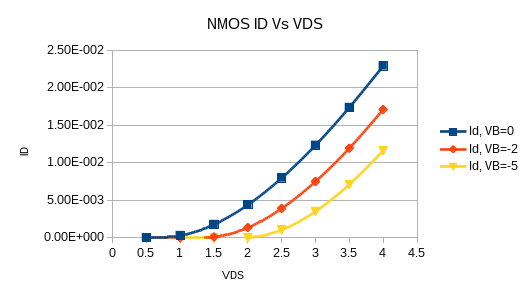

The file beside this chart, header and first rows:
VDS, Id; VSB=0, Id: VSB=-2, Id: VSB=-5
0.5, 0.0000006, 0, 0
1, 0.0003045, 0.000001, 0
1.5, 0.001775, 0.000105, 0.000001
2, 0.004384, 0.001352, 0.0000248
2.5, 0.007955, 0.003897, 0.001043
3, 0.01232, 0.007488, 0.003506
3.5, 0.01736, 0.01192, 0.007097
4, 0.02288, 0.01707, 0.01158
